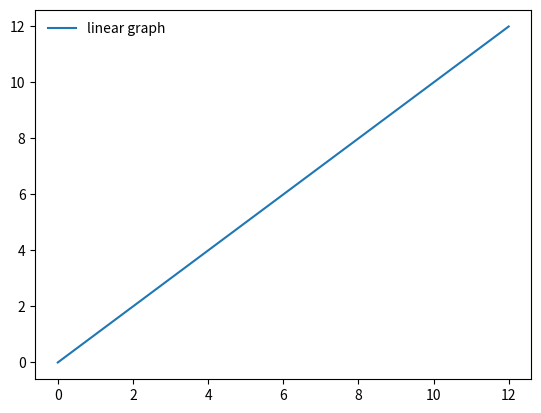

Write Python code to recreate this figure.
# Import the necessary packages and modules
import matplotlib.pyplot as plt
import numpy as np

# Prepare the data
#linspace (start ,stop, numberofpoints)
#below start at 0 and stop at 10 and there will be 100 co-ordinates
x = np.linspace(0, 12, 5)

#x=np.linspace([1,2,3,4],10)
#print all the co-ordinates

print (x)
#y=mx+c

#np.linspace(start = 0, stop = 100, num = 5, dtype = int)
# Plot the data
plt.plot(x, x, label='linear graph')
# Add a legend
plt.legend(loc='upper left', frameon=False)
# Show the plot
plt.show()

